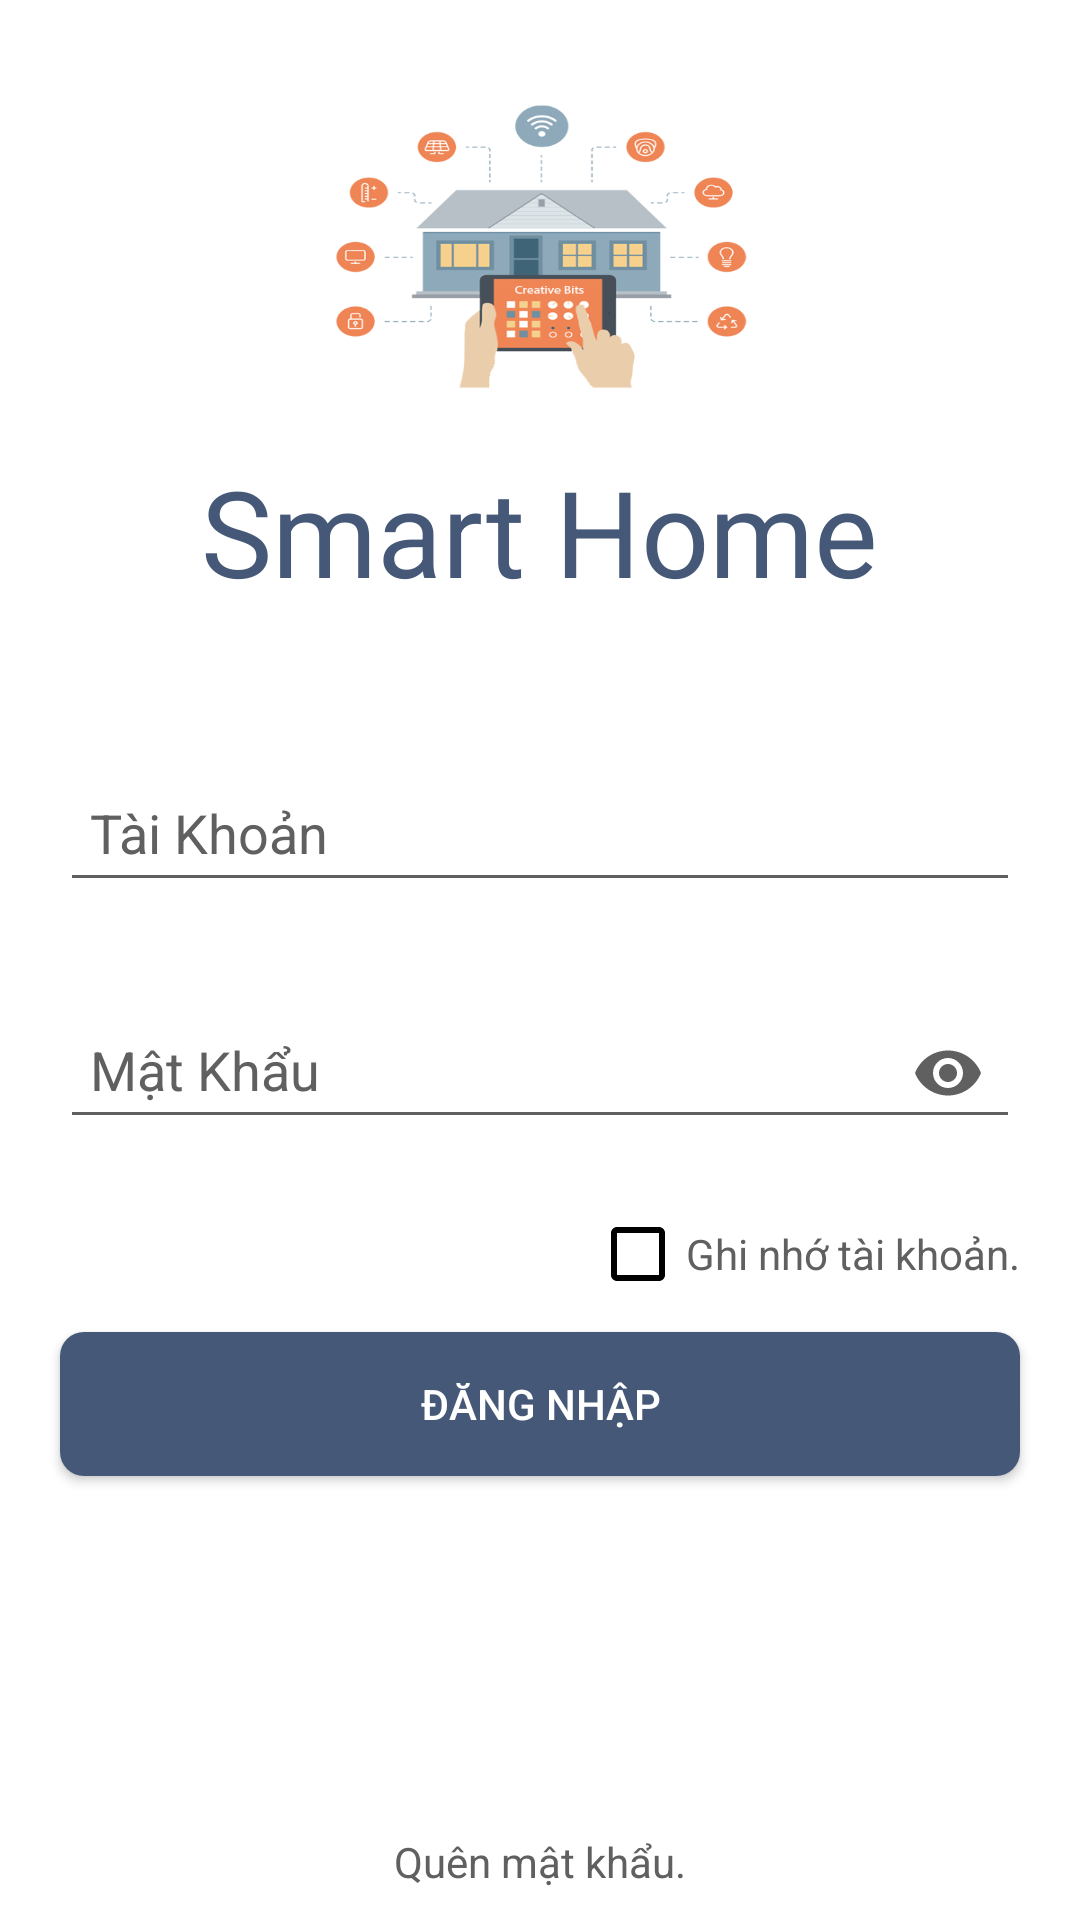

Produce the Android XML layout that renders to this screen, including the resource entries it uses.
<!-- AndroidManifest.xml: application theme AppTheme -->
<!-- res/layout/activity_dangnhap.xml -->
<?xml version="1.0" encoding="utf-8"?>
<RelativeLayout xmlns:android="http://schemas.android.com/apk/res/android"
    xmlns:app="http://schemas.android.com/apk/res-auto"
    xmlns:tools="http://schemas.android.com/tools"
    android:id="@+id/mymain"
    android:layout_width="match_parent"
    android:layout_height="match_parent"
    android:background="@color/colorWhite"
    tools:context=".Activity.DangNhapActivity">

    <ImageView
        android:layout_width="@dimen/size140dp"
        android:layout_height="@dimen/size140dp"
        android:layout_centerHorizontal="true"
        android:layout_marginTop="@dimen/size30dp"
        android:background="@drawable/logo"

        />

    <TextView
        android:layout_width="wrap_content"
        android:layout_height="wrap_content"
        android:layout_above="@id/KhungDangNhap"
        android:layout_centerHorizontal="true"
        android:layout_marginTop="@dimen/size50dp"
        android:paddingBottom="@dimen/size20dp"
        android:text="@string/smarthome"
        android:textColor="@color/colorPrimary"
        android:textSize="@dimen/size40dp" />

    <LinearLayout
        android:id="@+id/KhungDangNhap"
        android:layout_width="match_parent"
        android:layout_height="wrap_content"
        android:layout_alignParentBottom="true"
        android:layout_marginBottom="@dimen/size119dp"
        android:orientation="vertical">

        <android.support.design.widget.TextInputLayout
            android:layout_width="match_parent"
            android:layout_height="wrap_content"
            android:layout_gravity="center_horizontal"
            android:layout_marginLeft="@dimen/size20dp"
            android:layout_marginTop="@dimen/size20dp"
            android:layout_marginRight="@dimen/size20dp"
            android:textColorHint="@color/colorTextHint"
            app:errorEnabled="true"
            app:hintTextAppearance="@style/MyAppearance"

            >

            <android.support.design.widget.TextInputEditText
                android:id="@+id/edtUserName"
                android:layout_width="match_parent"
                android:layout_height="wrap_content"
                android:hint="@string/user_name"
                android:inputType="text"
                android:maxLength="32"
                android:maxLines="1"
                android:padding="@dimen/size10dp"
                android:textColor="@color/colorTextHint"
                android:textColorHint="@color/colorTextHint"
                android:textCursorDrawable="@drawable/cursor"
                android:theme="@style/EditTextTheme"

                />
        </android.support.design.widget.TextInputLayout>

        <android.support.design.widget.TextInputLayout
            android:layout_width="match_parent"
            android:layout_height="wrap_content"
            android:layout_gravity="center_horizontal"
            android:layout_marginLeft="@dimen/size20dp"
            android:layout_marginRight="@dimen/size20dp"

            android:textColorHint="@color/colorTextHint"
            app:errorEnabled="true"
            app:hintTextAppearance="@style/MyAppearance"
            app:passwordToggleEnabled="true"
            app:passwordToggleTint="@color/colorTextHint"

            >

            <android.support.design.widget.TextInputEditText
                android:id="@+id/edtPassword"
                android:layout_width="match_parent"
                android:layout_height="wrap_content"
                android:hint="@string/password"
                android:inputType="textPassword"
                android:maxLength="32"
                android:maxLines="1"
                android:padding="@dimen/size10dp"
                android:textColor="@color/colorTextHint"
                android:textColorHint="@color/colorTextHint"
                android:textCursorDrawable="@drawable/cursor"
                android:theme="@style/EditTextTheme" />
        </android.support.design.widget.TextInputLayout>

        <LinearLayout
            android:layout_width="wrap_content"
            android:layout_height="wrap_content"
            android:layout_gravity="right"
            android:orientation="horizontal"
            android:layout_marginRight="@dimen/size20dp"

            >

            <CheckBox
                android:id="@+id/checkRemember"
                android:layout_width="wrap_content"
                android:layout_height="wrap_content"
                android:buttonTint="@android:color/black"
                />

            <TextView
                android:layout_width="wrap_content"
                android:layout_height="wrap_content"
                android:layout_gravity="center"
                android:text="@string/remember_account"
                android:textColor="@color/colorTextHint" />

        </LinearLayout>


        <Button
            android:id="@+id/btnLogin"
            android:layout_width="match_parent"
            android:layout_height="wrap_content"
            android:layout_marginLeft="@dimen/size20dp"
            android:layout_marginTop="@dimen/size10dp"
            android:layout_marginRight="@dimen/size20dp"
            android:background="@drawable/custom_button"
            android:text="@string/sign_in"
            android:textColor="@color/colorWhite"

            />

        <TextView
            android:id="@+id/txtForgottPass"
            android:layout_width="wrap_content"
            android:layout_height="wrap_content"
            android:layout_gravity="center"
            android:layout_marginTop="@dimen/size10dp"
            android:text="@string/forgot_password"
            android:textColor="@color/colorWhite" />
    </LinearLayout>

    <TextView
        android:id="@+id/txtForgotPass"
        android:layout_width="wrap_content"
        android:layout_height="wrap_content"
        android:layout_alignParentBottom="true"
        android:layout_centerHorizontal="true"
        android:layout_marginBottom="@dimen/size10dp"
        android:text="@string/forgot_password"
        android:textColor="@color/colorTextHint" />
</RelativeLayout>
<!-- resources referenced by this layout -->
<resources>
  <color name="colorPrimary">#455878</color>
  <color name="colorTextHint">#606060</color>
  <color name="colorWhite">#FFFFFF</color>
  <dimen name="size10dp">10dp</dimen>
  <dimen name="size119dp">119dp</dimen>
  <dimen name="size140dp">140dp</dimen>
  <dimen name="size20dp">20dp</dimen>
  <dimen name="size30dp">30dp</dimen>
  <dimen name="size40dp">40dp</dimen>
  <dimen name="size50dp">50dp</dimen>
  <!-- drawable cursor (drawable) -->
  <?xml version="1.0" encoding="utf-8"?>
  <shape xmlns:android="http://schemas.android.com/apk/res/android" >
      <size android:width="3dp" />
      <solid android:color="@color/colorTextHint"  />
  </shape>
  <!-- drawable custom_button (drawable-v24) -->
  <?xml version="1.0" encoding="utf-8"?>
  <shape xmlns:android="http://schemas.android.com/apk/res/android">
  
      <corners android:radius="8dp"/>
      <solid android:color="@color/colorPrimary"/>
     
  </shape>
  <!-- drawable logo: png bitmap (drawable-v24, 75298 bytes) -->
  <string name="forgot_password">Quên mật khẩu.</string>
  <string name="password">Mật Khẩu</string>
  <string name="remember_account">Ghi nhớ tài khoản.</string>
  <string name="sign_in">Đăng Nhập</string>
  <string name="smarthome">Smart Home</string>
  <string name="user_name">Tài Khoản</string>
  <style name="EditTextTheme" parent="Theme.AppCompat.Light.DarkActionBar">
          <item name="colorControlNormal">@color/colorTextHint</item>
          <item name="colorControlActivated">@color/colorTextHint</item>
          <item name="colorControlHighlight">@color/colorTextHint</item>
      </style>
  <style name="MyAppearance" parent="TextAppearance.AppCompat">
          <item name="android:textColor"> @color/colorTextHint</item>
      </style>
  <style name="AppTheme" parent="Theme.AppCompat.NoActionBar">
          
          <item name="colorPrimary">@color/colorPrimary</item>
          <item name="colorPrimaryDark">@color/colorPrimaryDark</item>
          <item name="colorAccent">@color/colorAccent</item>
      </style>
  <color name="colorPrimaryDark">#303F9F</color>
  <color name="colorAccent">#FF4081</color>
</resources>
